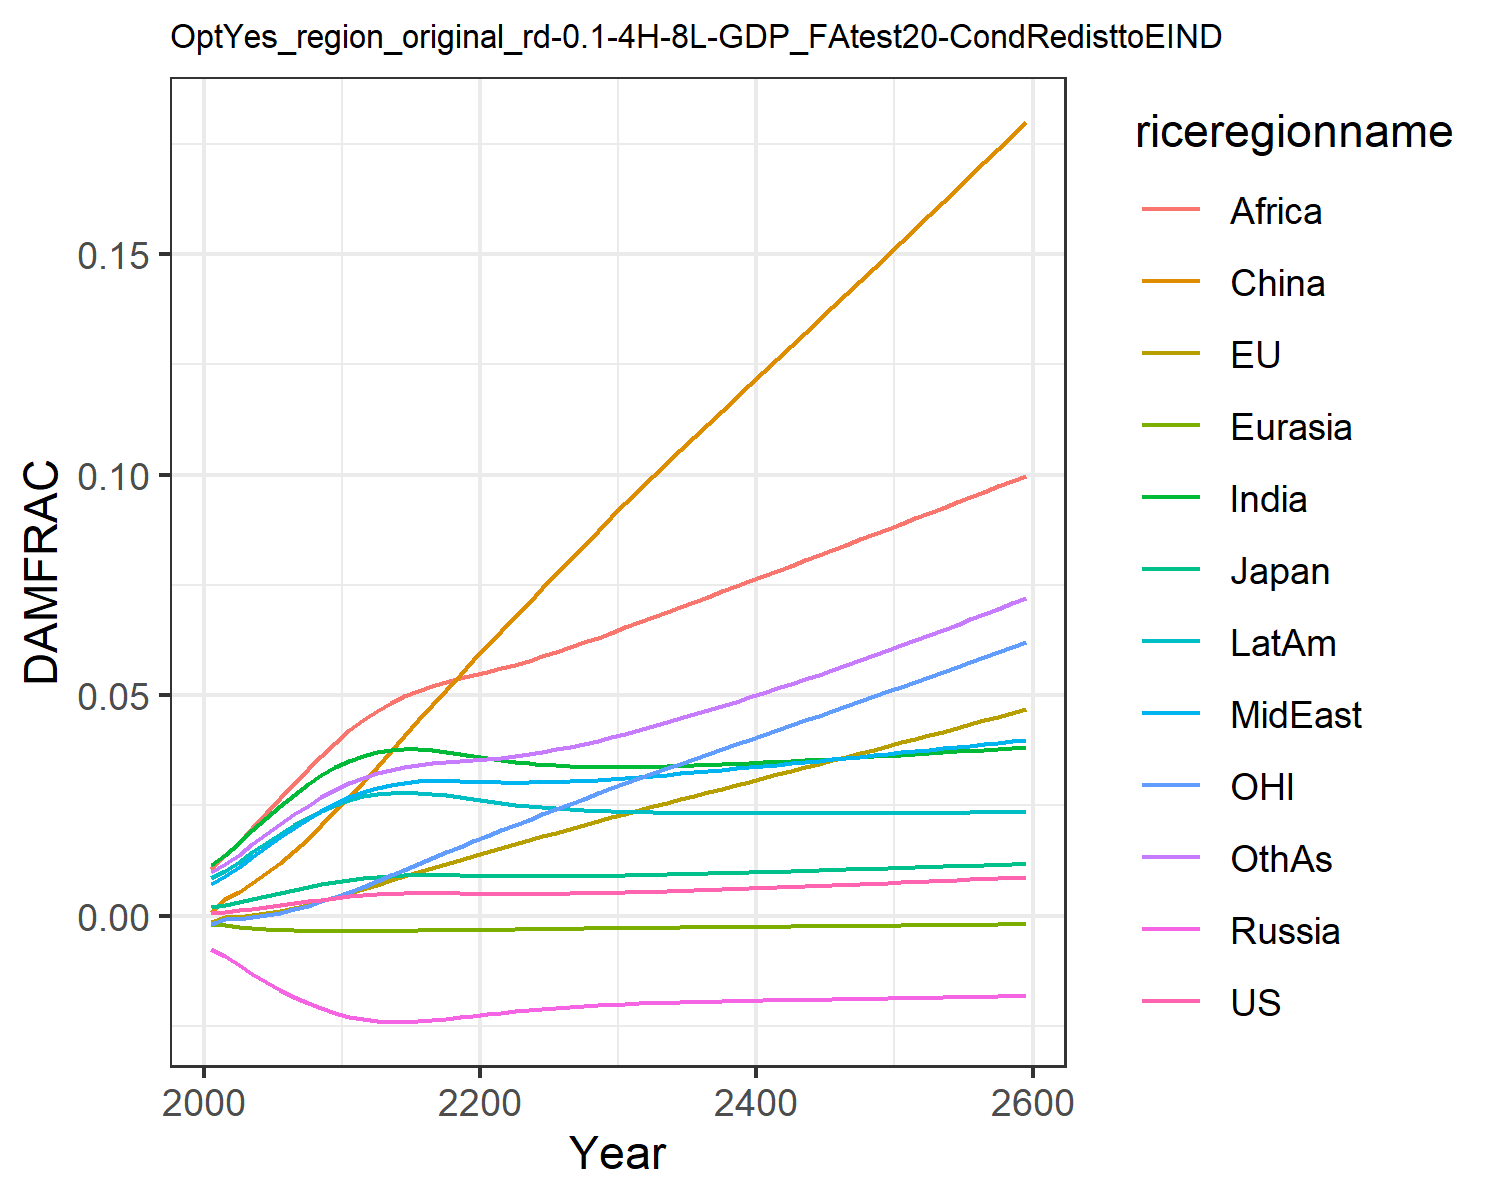

Source data for this figure (header and first rows):
0.0006044859214990092, -0.0013477832574872255, 0.0018660811771578033, -0.007563917650864247, -0.001960953564571073, 0.0007416561617866197, 0.011520656241875512, 0.00709288722211721, 0.01066987500895466, 0.008534084211010144, -0.0020107308894597364, 0.009810033506581642
0.000841, -0.0004131, 0.002437, -0.009209, -0.002229, 0.003833, 0.01374, 0.009, 0.01364, 0.0102, -0.0008247, 0.01163
0.001156, -0.0002913, 0.00303, -0.01117, -0.002547, 0.005447, 0.01646, 0.01106, 0.01657, 0.01224, -0.0007574, 0.01384
0.001526, 5.408633028466405e-5, 0.003699, -0.01317, -0.002831, 0.00737, 0.01932, 0.01328, 0.01983, 0.01439, -0.0004165, 0.01618
0.001932, 0.0005138, 0.004395, -0.01508, -0.003065, 0.009557, 0.02215, 0.01554, 0.02321, 0.01652, 6.459096417317468e-5, 0.01851
0.00236, 0.001086, 0.005096, -0.01684, -0.003246, 0.01199, 0.02487, 0.01776, 0.02661, 0.01856, 0.0006826, 0.02079
0.002795, 0.001755, 0.005784, -0.01844, -0.003375, 0.01462, 0.02741, 0.01989, 0.02994, 0.02047, 0.001422, 0.02294
0.003223, 0.002506, 0.006442, -0.01984, -0.003458, 0.01747, 0.02973, 0.02188, 0.03316, 0.02221, 0.002269, 0.02496
0.003631, 0.003326, 0.007056, -0.02104, -0.003503, 0.02047, 0.0318, 0.02372, 0.03625, 0.02376, 0.003218, 0.02681
0.00401, 0.004197, 0.007613, -0.02206, -0.003518, 0.02361, 0.03361, 0.0254, 0.03919, 0.0251, 0.004251, 0.0285
0.004352, 0.005104, 0.008107, -0.02289, -0.003513, 0.02683, 0.03515, 0.02689, 0.04198, 0.02623, 0.005347, 0.03002
0.004626, 0.006049, 0.008502, -0.02347, -0.003492, 0.0302, 0.03629, 0.02808, 0.0444, 0.02705, 0.006531, 0.03127
0.004831, 0.007025, 0.008803, -0.02384, -0.003464, 0.03374, 0.03707, 0.02899, 0.04646, 0.0276, 0.007791, 0.03228
0.004975, 0.008017, 0.009018, -0.02403, -0.003433, 0.03725, 0.03753, 0.02967, 0.04822, 0.02789, 0.009101, 0.03307
0.005065, 0.008991, 0.009155, -0.02407, -0.003402, 0.04076, 0.03773, 0.03014, 0.04974, 0.02798, 0.01041, 0.0337
0.005105, 0.009946, 0.009222, -0.02396, -0.003371, 0.04425, 0.03769, 0.03042, 0.05101, 0.02789, 0.01172, 0.03417
0.005105, 0.01088, 0.009227, -0.02374, -0.003339, 0.04771, 0.03744, 0.03053, 0.05207, 0.02763, 0.01302, 0.03451
0.005078, 0.0118, 0.009192, -0.02344, -0.003307, 0.05113, 0.03705, 0.03053, 0.05298, 0.02726, 0.01431, 0.03477
0.00504, 0.0127, 0.009135, -0.02309, -0.003273, 0.05451, 0.03658, 0.03046, 0.05379, 0.02683, 0.01559, 0.03499
0.004999, 0.0136, 0.009071, -0.02272, -0.003237, 0.05784, 0.0361, 0.03036, 0.05453, 0.02638, 0.01685, 0.03521
0.004965, 0.01448, 0.009009, -0.02235, -0.003199, 0.06113, 0.03562, 0.03026, 0.05526, 0.02594, 0.0181, 0.03546
0.004942, 0.01536, 0.008959, -0.02199, -0.00316, 0.06442, 0.03519, 0.03019, 0.05603, 0.02552, 0.01934, 0.03577
0.004932, 0.01624, 0.008923, -0.02167, -0.00312, 0.06771, 0.03481, 0.03017, 0.05686, 0.02515, 0.02057, 0.03615
0.004936, 0.01711, 0.008902, -0.02137, -0.003079, 0.07098, 0.0345, 0.03019, 0.05778, 0.02482, 0.02178, 0.03659
0.004954, 0.01798, 0.008896, -0.02111, -0.003039, 0.07423, 0.03424, 0.03024, 0.05876, 0.02453, 0.02299, 0.0371
0.004984, 0.01884, 0.008904, -0.02087, -0.003, 0.07747, 0.03404, 0.03033, 0.05977, 0.02429, 0.02418, 0.03767
0.005026, 0.0197, 0.008926, -0.02066, -0.002962, 0.08069, 0.03389, 0.03046, 0.06083, 0.02408, 0.02536, 0.03829
0.005078, 0.02056, 0.008959, -0.02047, -0.002924, 0.0839, 0.03378, 0.03062, 0.06192, 0.0239, 0.02654, 0.03897
0.005139, 0.02141, 0.009003, -0.02031, -0.002888, 0.0871, 0.03372, 0.0308, 0.06304, 0.02375, 0.02771, 0.03969
0.005209, 0.02226, 0.009055, -0.02016, -0.002852, 0.09029, 0.0337, 0.031, 0.06418, 0.02363, 0.02887, 0.04045
0.005285, 0.02312, 0.009115, -0.02003, -0.002818, 0.09347, 0.0337, 0.03123, 0.06535, 0.02353, 0.03003, 0.04125
0.005368, 0.02395, 0.00918, -0.01992, -0.002784, 0.09659, 0.03373, 0.03147, 0.06651, 0.02345, 0.03117, 0.04208
0.005454, 0.02477, 0.009248, -0.01982, -0.002752, 0.09962, 0.03379, 0.03171, 0.06766, 0.02339, 0.03228, 0.04293
0.005546, 0.02558, 0.009321, -0.01973, -0.00272, 0.1026, 0.03386, 0.03197, 0.06882, 0.02334, 0.03338, 0.0438
0.005641, 0.02638, 0.009397, -0.01964, -0.002689, 0.1056, 0.03395, 0.03223, 0.06998, 0.0233, 0.03447, 0.0447
0.00574, 0.02719, 0.009476, -0.01957, -0.002659, 0.1086, 0.03405, 0.03251, 0.07115, 0.02327, 0.03556, 0.04561
0.005843, 0.02799, 0.009558, -0.01949, -0.002629, 0.1116, 0.03417, 0.03278, 0.07232, 0.02325, 0.03665, 0.04655
0.005949, 0.02879, 0.009642, -0.01943, -0.002599, 0.1145, 0.03429, 0.03307, 0.07349, 0.02324, 0.03773, 0.0475
0.006057, 0.02959, 0.009728, -0.01936, -0.00257, 0.1175, 0.03443, 0.03336, 0.07466, 0.02323, 0.03882, 0.04848
0.006168, 0.03039, 0.009816, -0.0193, -0.002541, 0.1204, 0.03457, 0.03365, 0.07584, 0.02322, 0.0399, 0.04946
0.006281, 0.03119, 0.009905, -0.01925, -0.002512, 0.1233, 0.03472, 0.03394, 0.07701, 0.02322, 0.04098, 0.05047
0.006397, 0.03199, 0.009996, -0.01919, -0.002483, 0.1263, 0.03488, 0.03424, 0.07819, 0.02322, 0.04207, 0.05149
0.006515, 0.03279, 0.01009, -0.01913, -0.002454, 0.1292, 0.03504, 0.03454, 0.07937, 0.02323, 0.04315, 0.05252
0.006634, 0.0336, 0.01018, -0.01908, -0.002426, 0.1321, 0.0352, 0.03484, 0.08055, 0.02323, 0.04424, 0.05357
0.006756, 0.0344, 0.01027, -0.01903, -0.002397, 0.1351, 0.03537, 0.03514, 0.08174, 0.02324, 0.04533, 0.05464
0.00688, 0.03521, 0.01037, -0.01897, -0.002369, 0.138, 0.03554, 0.03545, 0.08292, 0.02325, 0.04642, 0.05571
0.007005, 0.03601, 0.01046, -0.01892, -0.00234, 0.141, 0.03572, 0.03575, 0.0841, 0.02326, 0.04751, 0.0568
0.007132, 0.03682, 0.01056, -0.01887, -0.002311, 0.1439, 0.0359, 0.03606, 0.08529, 0.02327, 0.04861, 0.0579
0.00726, 0.03764, 0.01065, -0.01881, -0.002282, 0.1469, 0.03608, 0.03636, 0.08648, 0.02328, 0.04971, 0.05902
0.007391, 0.03845, 0.01075, -0.01876, -0.002254, 0.1498, 0.03626, 0.03667, 0.08767, 0.0233, 0.05081, 0.06014
0.007523, 0.03927, 0.01085, -0.0187, -0.002225, 0.1528, 0.03645, 0.03698, 0.08886, 0.02331, 0.05192, 0.06128
0.007656, 0.04009, 0.01094, -0.01865, -0.002196, 0.1558, 0.03664, 0.03729, 0.09006, 0.02332, 0.05303, 0.06244
0.007791, 0.04091, 0.01104, -0.0186, -0.002167, 0.1588, 0.03683, 0.0376, 0.09126, 0.02334, 0.05414, 0.0636
0.007928, 0.04174, 0.01114, -0.01854, -0.002137, 0.1617, 0.03702, 0.03791, 0.09246, 0.02335, 0.05526, 0.06478
0.008066, 0.04257, 0.01124, -0.01848, -0.002108, 0.1647, 0.03722, 0.03823, 0.09366, 0.02337, 0.05638, 0.06597
0.008206, 0.0434, 0.01134, -0.01843, -0.002078, 0.1678, 0.03742, 0.03854, 0.09487, 0.02338, 0.05751, 0.06717
0.008348, 0.04423, 0.01144, -0.01837, -0.002049, 0.1708, 0.03762, 0.03886, 0.09609, 0.0234, 0.05864, 0.06839
0.008491, 0.04507, 0.01154, -0.01831, -0.002019, 0.1738, 0.03782, 0.03917, 0.0973, 0.02341, 0.05978, 0.06962
0.008636, 0.04592, 0.01164, -0.01825, -0.001989, 0.1768, 0.03803, 0.03949, 0.09852, 0.02343, 0.06092, 0.07086
0.008782, 0.04677, 0.01174, -0.01819, -0.001959, 0.1799, 0.03823, 0.03981, 0.09975, 0.02344, 0.06207, 0.07211
